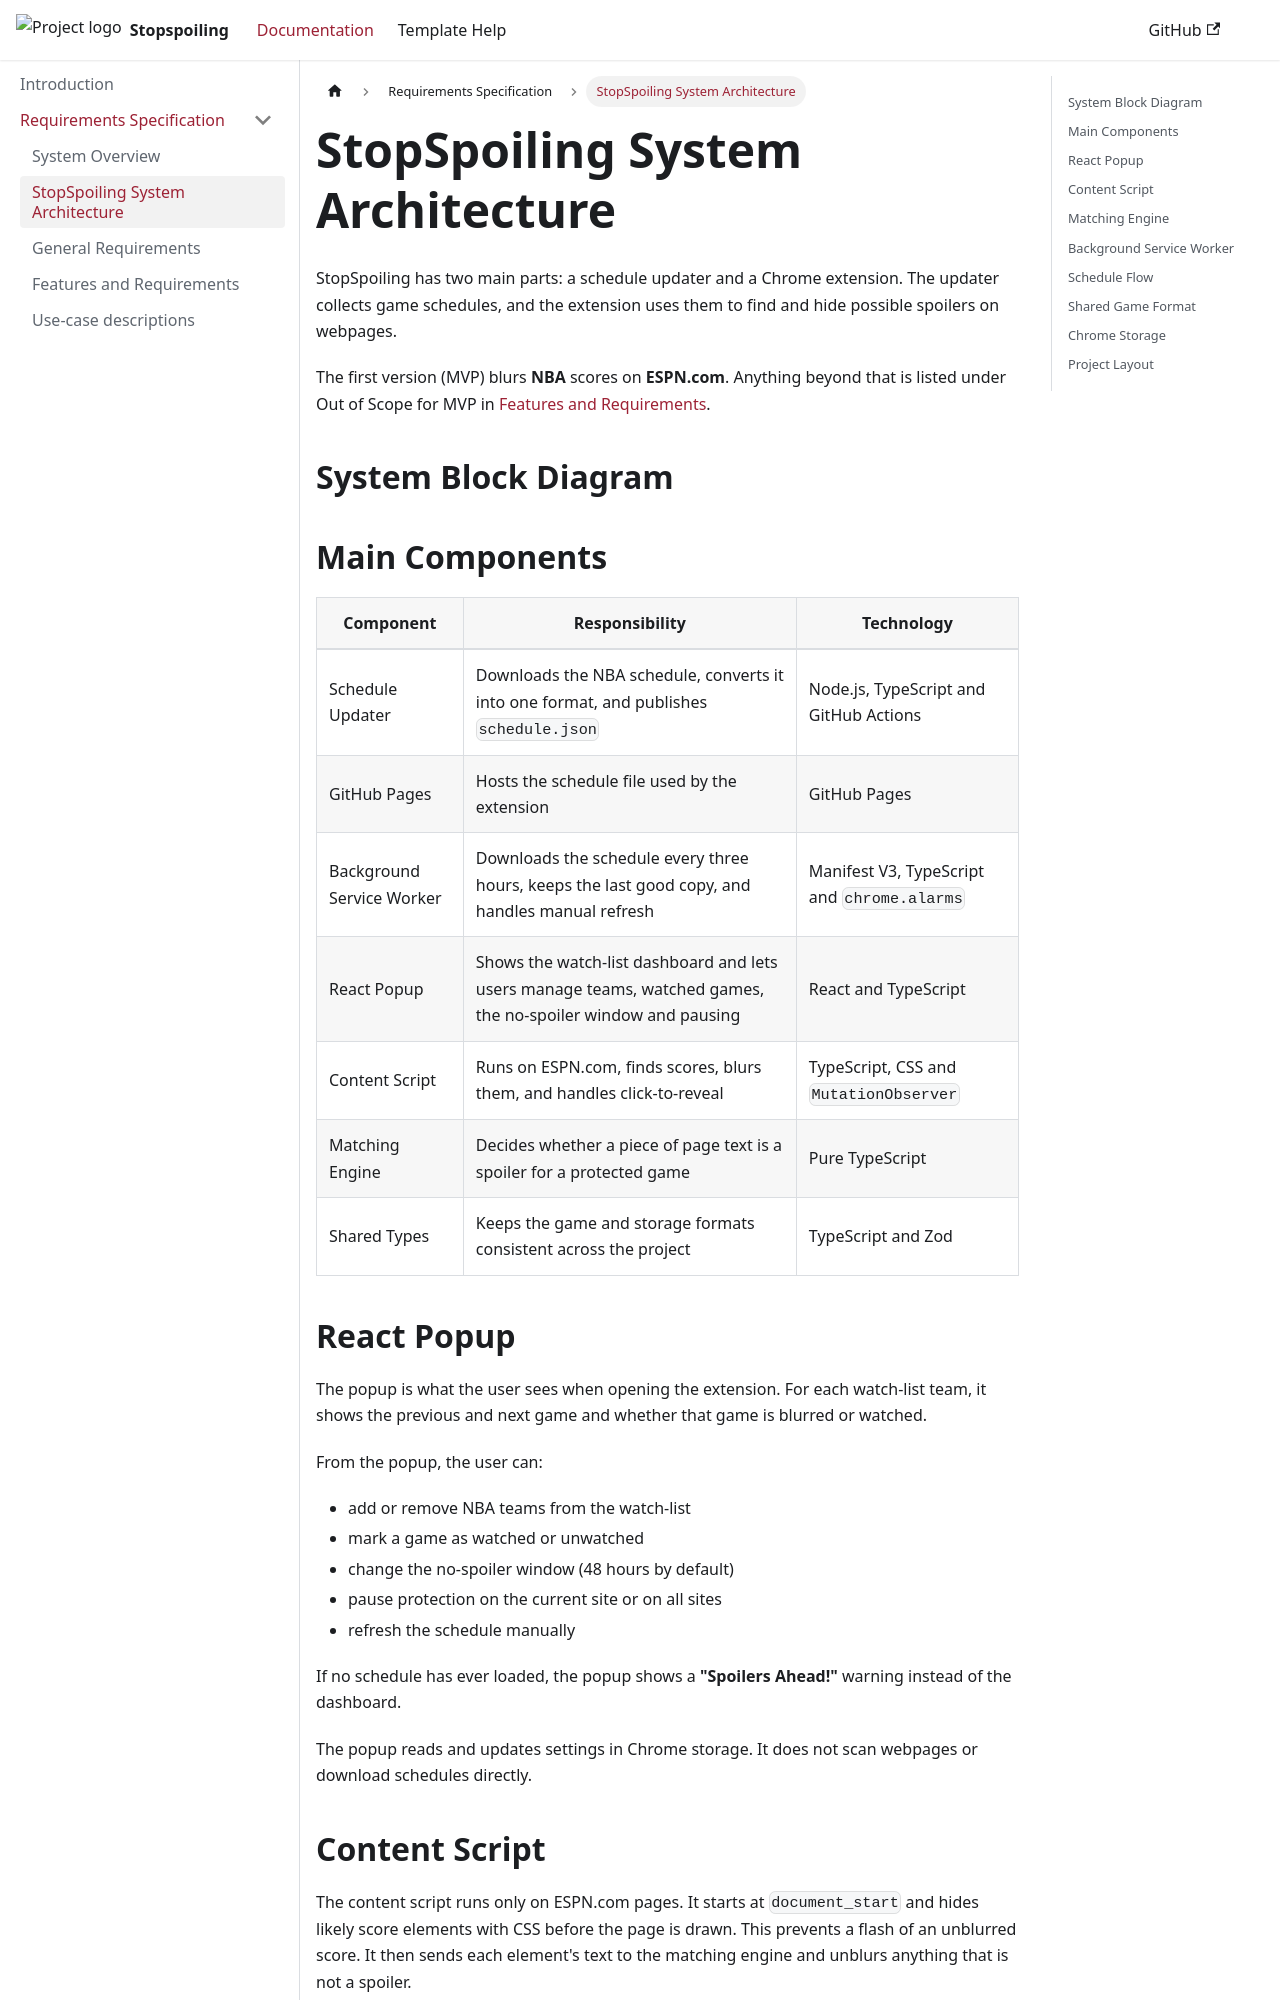

repository: cis3296-F26-Applebaum-Nguyen/stopspoiling · page: docs/requirements/system-block-diagram.html · generator: docusaurus

---
sidebar_position: 2
---

# StopSpoiling System Architecture

StopSpoiling has two main parts: a schedule updater and a Chrome extension. The updater collects game schedules, and the extension uses them to find and hide possible spoilers on webpages.

The first version (MVP) blurs **NBA** scores on **ESPN.com**. Anything beyond that is listed under Out of Scope for MVP in [Features and Requirements](./features-and-requirements.md).

## System Block Diagram

```mermaid
flowchart TD
    API[TheSportsDB] --> UPDATER[Schedule Updater]
    UPDATER --> JSON[schedule.json on GitHub Pages]
    JSON --> WORKER[Background Service Worker]
    WORKER --> STORAGE[Chrome Storage]
    STORAGE --> POPUP[React Popup]
    STORAGE --> CONTENT[Content Script]
    CONTENT --> ENGINE[Matching Engine]
    ENGINE --> CONTENT
    CONTENT --> WEB[ESPN.com]
```

## Main Components

| Component | Responsibility | Technology |
|---|---|---|
| Schedule Updater | Downloads the NBA schedule, converts it into one format, and publishes `schedule.json` | Node.js, TypeScript and GitHub Actions |
| GitHub Pages | Hosts the schedule file used by the extension | GitHub Pages |
| Background Service Worker | Downloads the schedule every three hours, keeps the last good copy, and handles manual refresh | Manifest V3, TypeScript and `chrome.alarms` |
| React Popup | Shows the watch-list dashboard and lets users manage teams, watched games, the no-spoiler window and pausing | React and TypeScript |
| Content Script | Runs on ESPN.com, finds scores, blurs them, and handles click-to-reveal | TypeScript, CSS and `MutationObserver` |
| Matching Engine | Decides whether a piece of page text is a spoiler for a protected game | Pure TypeScript |
| Shared Types | Keeps the game and storage formats consistent across the project | TypeScript and Zod |

## React Popup

The popup is what the user sees when opening the extension. For each watch-list team, it shows the previous and next game and whether that game is blurred or watched.

From the popup, the user can:

- add or remove NBA teams from the watch-list
- mark a game as watched or unwatched
- change the no-spoiler window (48 hours by default)
- pause protection on the current site or on all sites
- refresh the schedule manually

If no schedule has ever loaded, the popup shows a **"Spoilers Ahead!"** warning instead of the dashboard.

The popup reads and updates settings in Chrome storage. It does not scan webpages or download schedules directly.
